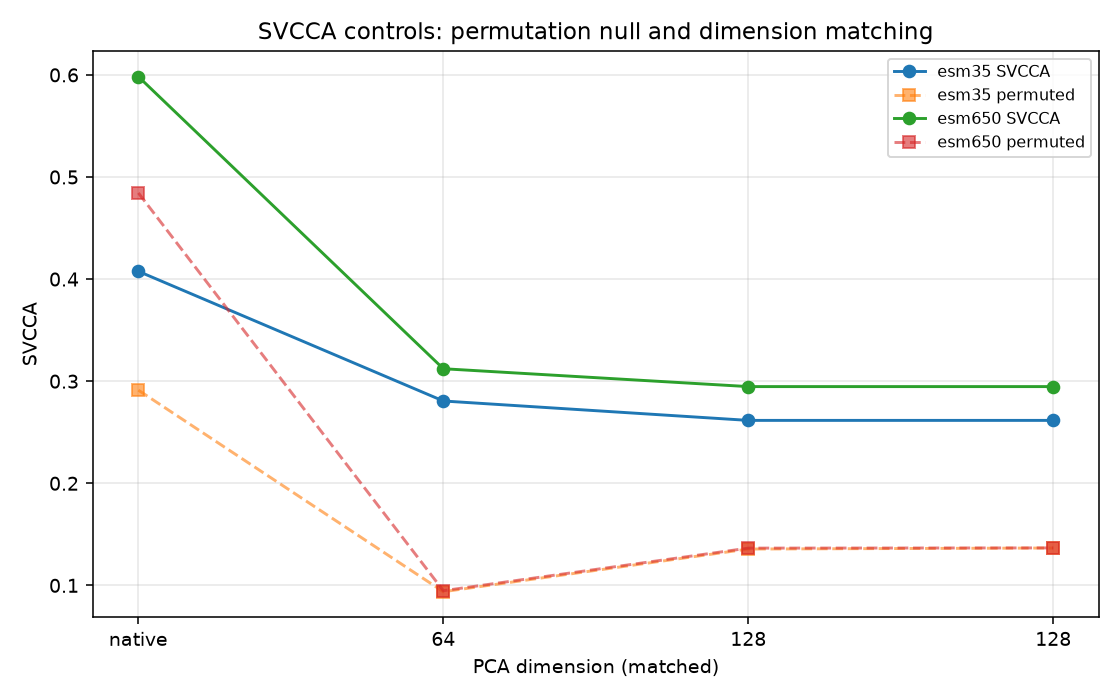

Source data for this figure (header and first rows):
pair, k, svcca, svcca_perm, gap, dim_seq, dim_struct
esm35, native, 0.4076, 0.2912, 0.1164, 480, 128
esm35, 64, 0.2806, 0.0938, 0.1868, 480, 128
esm35, 128, 0.2616, 0.1356, 0.1259, 480, 128
esm35, 128, 0.2616, 0.1366, 0.125, 480, 128
esm650, native, 0.5983, 0.4844, 0.1139, 1280, 128
esm650, 64, 0.3122, 0.0948, 0.2173, 1280, 128
esm650, 128, 0.2947, 0.1365, 0.1582, 1280, 128
esm650, 128, 0.2947, 0.1367, 0.158, 1280, 128
